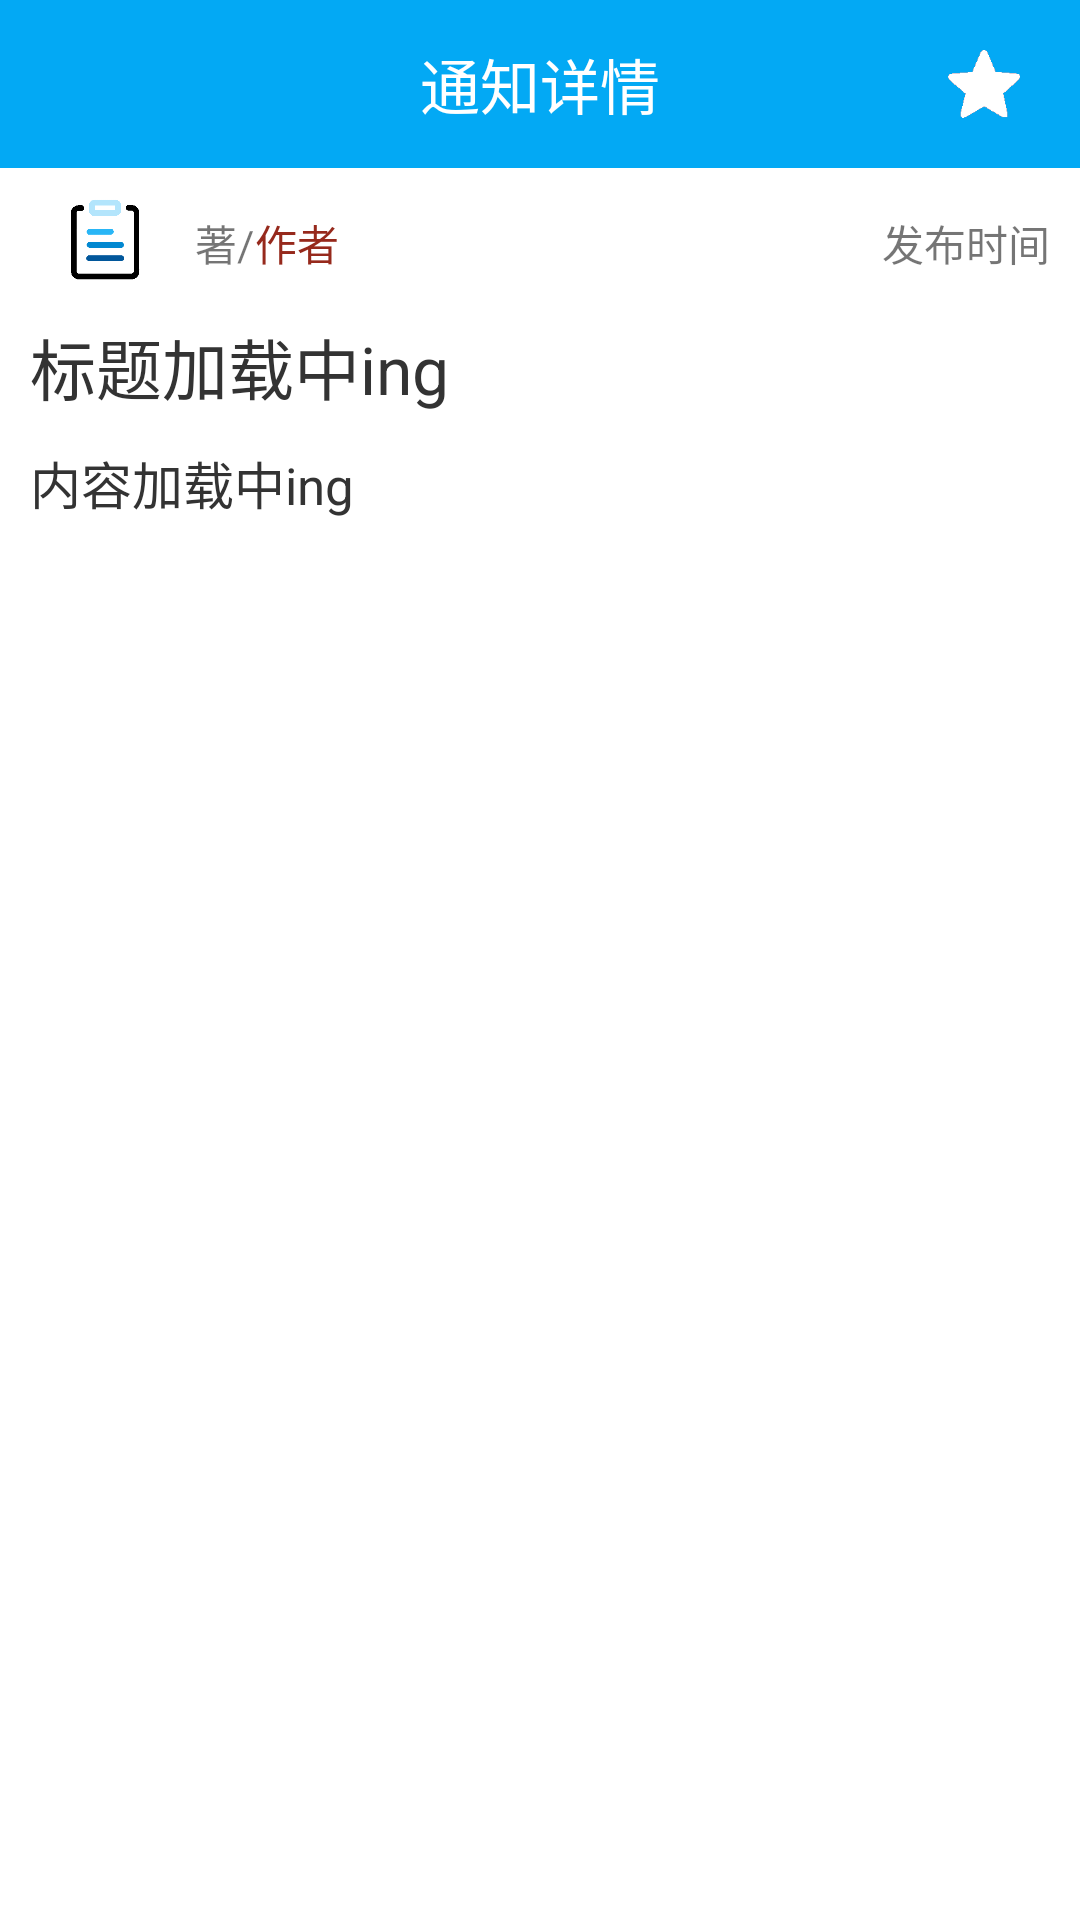

The Android layout XML behind this screen, and the referenced resources:
<!-- AndroidManifest.xml: application theme AppTheme -->
<!-- res/layout/activity_noticedetail.xml -->
<?xml version="1.0" encoding="utf-8"?>
<LinearLayout
    xmlns:android="http://schemas.android.com/apk/res/android"
    xmlns:app="http://schemas.android.com/apk/res-auto"
    xmlns:tools="http://schemas.android.com/tools"
    android:layout_width="match_parent"
    android:layout_height="match_parent"
    android:background="@color/white"
    android:orientation="vertical"
    tools:context="com.example.bzdell.forus.Login.register">


    <FrameLayout
        android:layout_width="match_parent"
        android:layout_height="wrap_content">

        <android.support.v7.widget.Toolbar
            android:id="@+id/toolbar"
            android:layout_width="match_parent"
            android:layout_height="wrap_content"
            android:background="?attr/colorPrimary"
            android:minHeight="?attr/actionBarSize"
            android:theme="?attr/actionBarTheme" />

        <TextView
            android:id="@+id/textView13"
            android:layout_width="wrap_content"
            android:layout_height="wrap_content"
            android:layout_gravity="center"
            android:textSize="20dp"
            android:textColor="@color/white"
            android:text="通知详情" />

        <ImageView
            android:onClick="nolove"
            android:id="@+id/nolove"
            android:layout_width="24sp"
            android:layout_height="24sp"
            android:layout_gravity="center|right"
            android:layout_marginRight="20sp"
            app:srcCompat="@drawable/loved" />

        <ImageView
            android:onClick="love"
            android:id="@+id/love"
            android:layout_width="24sp"
            android:layout_height="24sp"
            android:layout_gravity="center|right"
            android:layout_marginRight="20sp"
            app:srcCompat="@drawable/nolove" />






    </FrameLayout>

    <ScrollView
        android:layout_width="match_parent"
        android:layout_height="match_parent">

<LinearLayout
    android:layout_width="match_parent"
    android:layout_height="match_parent"
    android:orientation="vertical">

    <LinearLayout
        android:layout_width="match_parent"
        android:layout_height="wrap_content"
        android:orientation="vertical">

        <LinearLayout
            android:layout_width="match_parent"
            android:layout_height="wrap_content"
            android:layout_gravity="center"
            android:orientation="vertical">

            <FrameLayout
                android:layout_width="match_parent"
                android:layout_height="wrap_content">

                <ImageView
                    android:layout_width="50sp"
                    android:layout_height="50sp"
                    android:layout_marginLeft="10sp"
                    android:src="@drawable/appinfo" />

                <TextView
                    android:layout_width="wrap_content"
                    android:layout_height="wrap_content"
                    android:layout_gravity="center"
                    android:layout_marginRight="105sp"
                    android:text="著/" />

                <TextView

                    android:id="@+id/author0"
                    android:layout_width="wrap_content"
                    android:layout_height="wrap_content"
                    android:layout_gravity="center|left"
                    android:layout_marginLeft="85sp"
                    android:text="作者"
                    android:textColor="#96291c" />

                <TextView
                    android:id="@+id/time0"
                    android:layout_width="wrap_content"
                    android:layout_height="wrap_content"
                    android:layout_gravity="center|right"
                    android:layout_marginRight="10sp"
                    android:text="发布时间" />


            </FrameLayout>


            <TextView
                android:id="@+id/title0"
                android:layout_width="340sp"
                android:layout_height="wrap_content"
                android:layout_gravity="center"
                android:text="标题加载中ing"
                android:textColor="#333333"
                android:textSize="22sp" />
        </LinearLayout>

        <ImageView
            android:layout_width="wrap_content"

            android:layout_height="10sp"
            android:layout_gravity="bottom" />


    </LinearLayout>

    <LinearLayout
        android:layout_width="match_parent"
        android:layout_height="wrap_content"
        android:gravity="center">

        <TextView
            android:layout_width="340sp"
            android:layout_height="wrap_content"
            android:lineSpacingMultiplier="1.3"
            android:text="内容加载中ing"
            android:textColor="#333333"


            android:textSize="17sp"
            android:id="@+id/content0" />


    </LinearLayout>
</LinearLayout>
    </ScrollView>

</LinearLayout>
<!-- resources referenced by this layout -->
<resources>
  <color name="white">#fff</color>
  <!-- drawable appinfo: png bitmap (drawable, 695876 bytes) -->
  <!-- drawable loved: png bitmap (drawable, 740 bytes) -->
  <!-- drawable nolove: png bitmap (drawable, 732 bytes) -->
  <style name="AppTheme" parent="Theme.AppCompat.Light.NoActionBar">
          
          <item name="colorPrimary">@color/colorPrimary</item>
          <item name="colorPrimaryDark">@color/colorPrimaryDark</item>
          <item name="colorAccent">@color/colorAccent</item>
      </style>
  <color name="colorPrimary">#03a9f4</color>
  <color name="colorPrimaryDark">#03a9f4</color>
  <color name="colorAccent">#adaaab</color>
</resources>
